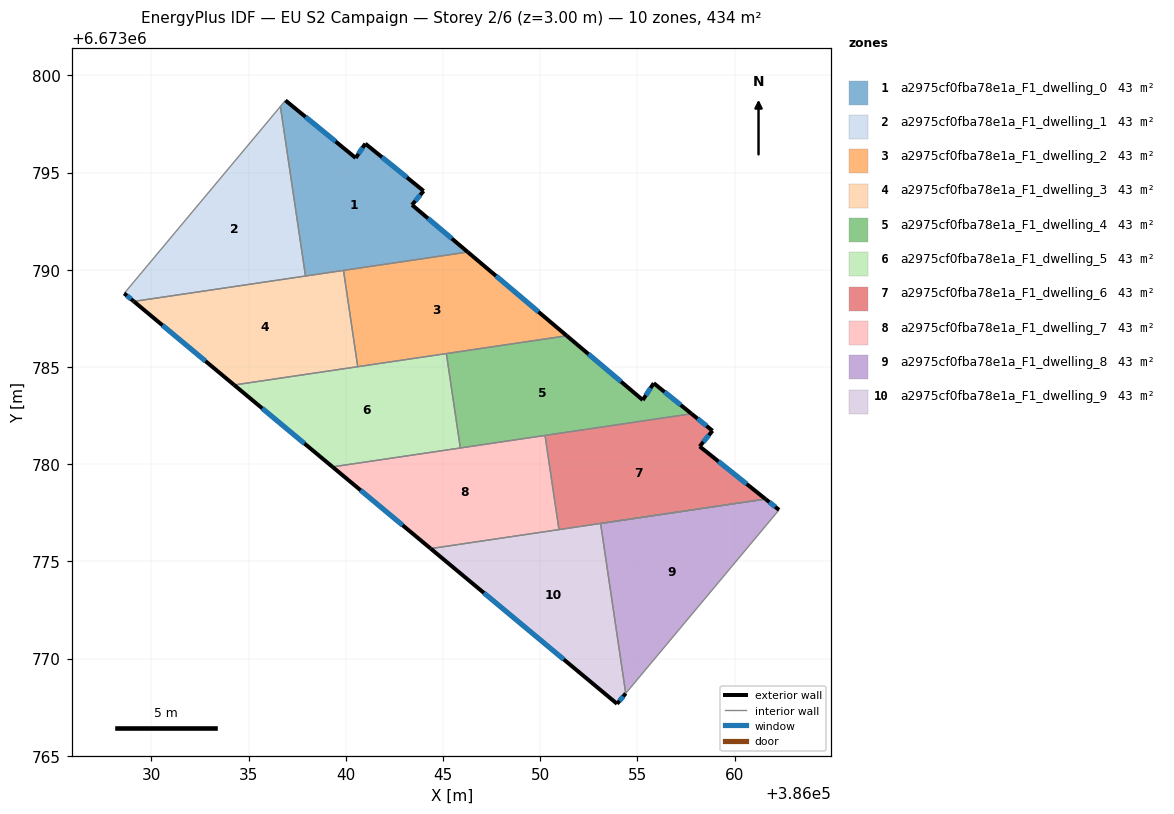
=== STOREY PLAN SPEC (per zone: floor XY polygon, exterior-wall plan segments, windows/doors) ===
zone 1: a2975cf0fba78e1a_F1_dwelling_0  (43.4 m²)
  floor: (386044.00, 6673794.06) (386043.41, 6673793.34) (386046.27, 6673790.92) (386037.93, 6673789.68) (386036.64, 6673798.41) (386036.90, 6673798.72) (386040.51, 6673795.76) (386041.01, 6673796.49)
  exterior wall: (386040.51, 6673795.76) – (386036.90, 6673798.72)  [4.7 m]
    window: (386039.48, 6673796.60) – (386037.93, 6673797.87)  [2.6 m²]
  exterior wall: (386041.01, 6673796.49) – (386040.51, 6673795.76)  [0.9 m]
    window: (386040.86, 6673796.28) – (386040.65, 6673795.97)  [0.5 m²]
  exterior wall: (386044.00, 6673794.06) – (386041.01, 6673796.49)  [3.9 m]
    window: (386043.15, 6673794.75) – (386041.86, 6673795.80)  [2.1 m²]
  exterior wall: (386043.41, 6673793.34) – (386044.00, 6673794.06)  [0.9 m]
    window: (386043.58, 6673793.55) – (386043.83, 6673793.85)  [0.5 m²]
  exterior wall: (386046.27, 6673790.92) – (386043.41, 6673793.34)  [3.8 m]
    window: (386045.46, 6673791.61) – (386044.23, 6673792.65)  [2.1 m²]
  interior walls: 4
zone 2: a2975cf0fba78e1a_F1_dwelling_1  (43.4 m²)
  floor: (386036.64, 6673798.41) (386037.93, 6673789.68) (386029.10, 6673788.38) (386028.60, 6673788.79)
  exterior wall: (386028.60, 6673788.79) – (386029.10, 6673788.38)  [0.6 m]
    window: (386028.74, 6673788.67) – (386028.96, 6673788.49)  [0.4 m²]
  interior walls: 3
zone 3: a2975cf0fba78e1a_F1_dwelling_2  (43.4 m²)
  floor: (386051.37, 6673786.61) (386040.62, 6673785.02) (386039.88, 6673789.97) (386046.27, 6673790.92)
  exterior wall: (386051.37, 6673786.61) – (386046.27, 6673790.92)  [6.7 m]
    window: (386049.91, 6673787.84) – (386047.73, 6673789.69)  [3.7 m²]
  interior walls: 4
zone 4: a2975cf0fba78e1a_F1_dwelling_3  (43.4 m²)
  floor: (386039.88, 6673789.97) (386040.62, 6673785.02) (386034.26, 6673784.08) (386029.10, 6673788.38)
  exterior wall: (386029.10, 6673788.38) – (386034.26, 6673784.08)  [6.7 m]
    window: (386030.57, 6673787.15) – (386032.78, 6673785.31)  [3.7 m²]
  interior walls: 4
zone 5: a2975cf0fba78e1a_F1_dwelling_4  (43.4 m²)
  floor: (386055.84, 6673784.17) (386057.79, 6673782.60) (386045.89, 6673780.84) (386045.17, 6673785.69) (386051.37, 6673786.61) (386055.28, 6673783.30)
  exterior wall: (386055.28, 6673783.30) – (386051.37, 6673786.61)  [5.1 m]
    window: (386054.16, 6673784.25) – (386052.49, 6673785.67)  [2.8 m²]
  exterior wall: (386055.84, 6673784.17) – (386055.28, 6673783.30)  [1.0 m]
    window: (386055.68, 6673783.92) – (386055.44, 6673783.55)  [0.6 m²]
  exterior wall: (386057.79, 6673782.60) – (386055.84, 6673784.17)  [2.5 m]
    window: (386057.23, 6673783.05) – (386056.40, 6673783.72)  [1.4 m²]
  interior walls: 4
zone 6: a2975cf0fba78e1a_F1_dwelling_5  (43.4 m²)
  floor: (386045.17, 6673785.69) (386045.89, 6673780.84) (386039.32, 6673779.87) (386034.26, 6673784.08)
  exterior wall: (386034.26, 6673784.08) – (386039.32, 6673779.87)  [6.6 m]
    window: (386035.70, 6673782.87) – (386037.87, 6673781.07)  [3.6 m²]
  interior walls: 4
zone 7: a2975cf0fba78e1a_F1_dwelling_6  (43.4 m²)
  floor: (386058.87, 6673781.72) (386058.21, 6673780.92) (386061.59, 6673778.21) (386050.97, 6673776.64) (386050.25, 6673781.48) (386057.79, 6673782.60)
  exterior wall: (386058.87, 6673781.72) – (386057.79, 6673782.60)  [1.4 m]
    window: (386058.56, 6673781.97) – (386058.09, 6673782.35)  [0.8 m²]
  exterior wall: (386058.21, 6673780.92) – (386058.87, 6673781.72)  [1.0 m]
    window: (386058.39, 6673781.15) – (386058.68, 6673781.49)  [0.6 m²]
  exterior wall: (386061.59, 6673778.21) – (386058.21, 6673780.92)  [4.3 m]
    window: (386060.62, 6673778.98) – (386059.17, 6673780.15)  [2.4 m²]
  interior walls: 3
zone 8: a2975cf0fba78e1a_F1_dwelling_7  (43.4 m²)
  floor: (386050.25, 6673781.48) (386050.97, 6673776.64) (386044.37, 6673775.66) (386039.32, 6673779.87)
  exterior wall: (386039.32, 6673779.87) – (386044.37, 6673775.66)  [6.6 m]
    window: (386040.76, 6673778.66) – (386042.92, 6673776.86)  [3.6 m²]
  interior walls: 4
zone 9: a2975cf0fba78e1a_F1_dwelling_8  (43.4 m²)
  floor: (386062.29, 6673777.65) (386054.40, 6673768.21) (386053.11, 6673776.96) (386061.59, 6673778.21)
  exterior wall: (386062.29, 6673777.65) – (386061.59, 6673778.21)  [0.9 m]
    window: (386062.09, 6673777.81) – (386061.79, 6673778.05)  [0.5 m²]
  interior walls: 3
zone 10: a2975cf0fba78e1a_F1_dwelling_9  (43.4 m²)
  floor: (386053.11, 6673776.96) (386054.40, 6673768.21) (386053.96, 6673767.68) (386044.37, 6673775.66)
  exterior wall: (386044.37, 6673775.66) – (386053.96, 6673767.68)  [12.5 m]
    window: (386047.11, 6673773.38) – (386051.22, 6673769.96)  [6.9 m²]
  exterior wall: (386053.96, 6673767.68) – (386054.40, 6673768.21)  [0.7 m]
    window: (386054.08, 6673767.83) – (386054.27, 6673768.06)  [0.4 m²]
  interior walls: 4

=== DERIVED (storey summary) ===
Building: EU S2 Campaign
Storey: 2 of 6  (floor level z = 3.00 m)
Storey gross floor area: 433.9 m²
Zones on this storey: 10
  - a2975cf0fba78e1a_F1_dwelling_0: floor 43.4 m²; exterior wall 14.1 m (42.3 m²); 5 window(s) 7.8 m²; WWR 18.4%
  - a2975cf0fba78e1a_F1_dwelling_1: floor 43.4 m²; exterior wall 0.6 m (1.9 m²); 1 window(s) 0.4 m²; WWR 18.4%
  - a2975cf0fba78e1a_F1_dwelling_2: floor 43.4 m²; exterior wall 6.7 m (20.0 m²); 1 window(s) 3.7 m²; WWR 18.4%
  - a2975cf0fba78e1a_F1_dwelling_3: floor 43.4 m²; exterior wall 6.7 m (20.2 m²); 1 window(s) 3.7 m²; WWR 18.4%
  - a2975cf0fba78e1a_F1_dwelling_4: floor 43.4 m²; exterior wall 8.7 m (26.0 m²); 3 window(s) 4.8 m²; WWR 18.4%
  - a2975cf0fba78e1a_F1_dwelling_5: floor 43.4 m²; exterior wall 6.6 m (19.8 m²); 1 window(s) 3.6 m²; WWR 18.4%
  - a2975cf0fba78e1a_F1_dwelling_6: floor 43.4 m²; exterior wall 6.8 m (20.3 m²); 3 window(s) 3.7 m²; WWR 18.4%
  - a2975cf0fba78e1a_F1_dwelling_7: floor 43.4 m²; exterior wall 6.6 m (19.7 m²); 1 window(s) 3.6 m²; WWR 18.4%
  - a2975cf0fba78e1a_F1_dwelling_8: floor 43.4 m²; exterior wall 0.9 m (2.7 m²); 1 window(s) 0.5 m²; WWR 18.4%
  - a2975cf0fba78e1a_F1_dwelling_9: floor 43.4 m²; exterior wall 13.2 m (39.5 m²); 2 window(s) 7.3 m²; WWR 18.4%
Zone adjacency (shared interzone walls):
  - a2975cf0fba78e1a_F1_dwelling_0 ↔ a2975cf0fba78e1a_F1_dwelling_1
  - a2975cf0fba78e1a_F1_dwelling_0 ↔ a2975cf0fba78e1a_F1_dwelling_2
  - a2975cf0fba78e1a_F1_dwelling_0 ↔ a2975cf0fba78e1a_F1_dwelling_3
  - a2975cf0fba78e1a_F1_dwelling_1 ↔ a2975cf0fba78e1a_F1_dwelling_3
  - a2975cf0fba78e1a_F1_dwelling_2 ↔ a2975cf0fba78e1a_F1_dwelling_3
  - a2975cf0fba78e1a_F1_dwelling_2 ↔ a2975cf0fba78e1a_F1_dwelling_4
  - a2975cf0fba78e1a_F1_dwelling_2 ↔ a2975cf0fba78e1a_F1_dwelling_5
  - a2975cf0fba78e1a_F1_dwelling_3 ↔ a2975cf0fba78e1a_F1_dwelling_5
  - a2975cf0fba78e1a_F1_dwelling_4 ↔ a2975cf0fba78e1a_F1_dwelling_5
  - a2975cf0fba78e1a_F1_dwelling_4 ↔ a2975cf0fba78e1a_F1_dwelling_6
  - a2975cf0fba78e1a_F1_dwelling_4 ↔ a2975cf0fba78e1a_F1_dwelling_7
  - a2975cf0fba78e1a_F1_dwelling_5 ↔ a2975cf0fba78e1a_F1_dwelling_7
  - a2975cf0fba78e1a_F1_dwelling_6 ↔ a2975cf0fba78e1a_F1_dwelling_7
  - a2975cf0fba78e1a_F1_dwelling_6 ↔ a2975cf0fba78e1a_F1_dwelling_9
  - a2975cf0fba78e1a_F1_dwelling_7 ↔ a2975cf0fba78e1a_F1_dwelling_9
  - a2975cf0fba78e1a_F1_dwelling_8 ↔ a2975cf0fba78e1a_F1_dwelling_9